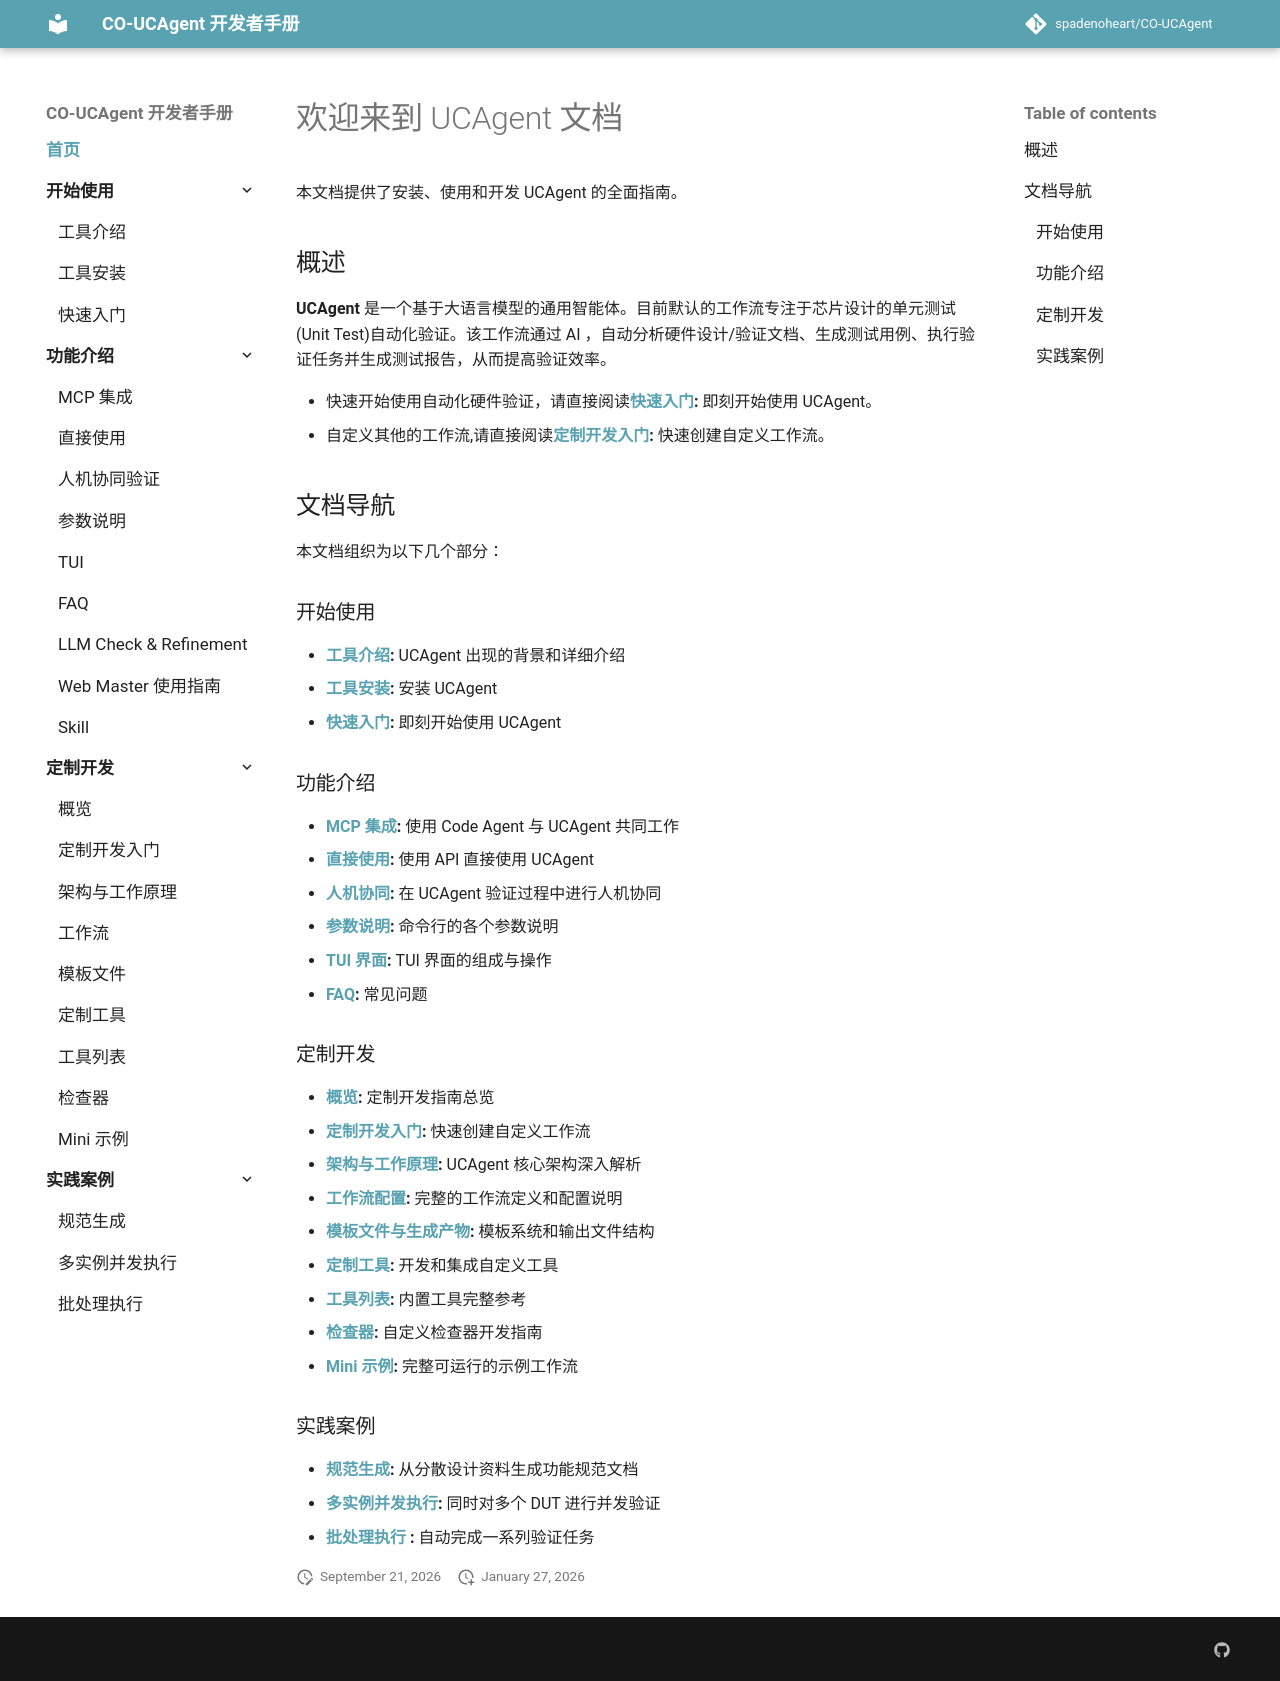

repository: spadenoheart/CO-UCAgent · page: content/00_index/index.html · generator: mkdocs

# 欢迎来到 UCAgent 文档

本文档提供了安装、使用和开发 UCAgent 的全面指南。

## 概述

**UCAgent** 是一个基于大语言模型的通用智能体。目前默认的工作流专注于芯片设计的单元测试(Unit Test)自动化验证。该工作流通过 AI ，自动分析硬件设计/验证文档、生成测试用例、执行验证任务并生成测试报告，从而提高验证效率。

- 快速开始使用自动化硬件验证，请直接阅读**[快速入门](./01_start/02_quickstart.md):** 即刻开始使用 UCAgent。
- 自定义其他的工作流,请直接阅读**[定制开发入门](./03_develop/01_quick_start.md):** 快速创建自定义工作流。

## 文档导航

本文档组织为以下几个部分：

### 开始使用

- **[工具介绍](./01_start/00_introduce.md):** UCAgent 出现的背景和详细介绍
- **[工具安装](./01_start/01_installation.md):** 安装 UCAgent
- **[快速入门](./01_start/02_quickstart.md):** 即刻开始使用 UCAgent

### 功能介绍

- **[MCP 集成](./02_usage/00_mcp.md):** 使用 Code Agent 与 UCAgent 共同工作
- **[直接使用](./02_usage/01_direct.md):** 使用 API 直接使用 UCAgent
- **[人机协同](./02_usage/02_assit.md):** 在 UCAgent 验证过程中进行人机协同
- **[参数说明](./02_usage/03_option.md):** 命令行的各个参数说明
- **[TUI 界面](./02_usage/04_tui.md):** TUI 界面的组成与操作
- **[FAQ](./02_usage/05_faq.md):** 常见问题

### 定制开发

- **[概览](./03_develop/00_index.md):** 定制开发指南总览
- **[定制开发入门](./03_develop/01_quick_start.md):** 快速创建自定义工作流
- **[架构与工作原理](./03_develop/02_architecture.md):** UCAgent 核心架构深入解析
- **[工作流配置](./03_develop/03_workflow.md):** 完整的工作流定义和配置说明
- **[模板文件与生成产物](./03_develop/04_template.md):** 模板系统和输出文件结构
- **[定制工具](./03_develop/05_customize.md):** 开发和集成自定义工具
- **[工具列表](./03_develop/06_tool_list.md):** 内置工具完整参考
- **[检查器](./03_develop/07_checkers.md):** 自定义检查器开发指南
- **[Mini 示例](./03_develop/08_mini_example.md):** 完整可运行的示例工作流

### 实践案例

- **[规范生成](./04_case/00_genspec.md):** 从分散设计资料生成功能规范文档
- **[多实例并发执行](./04_case/01_multirun.md):** 同时对多个 DUT 进行并发验证
- **[批处理执行 ](./04_case/02_batchrun.md):** 自动完成一系列验证任务
